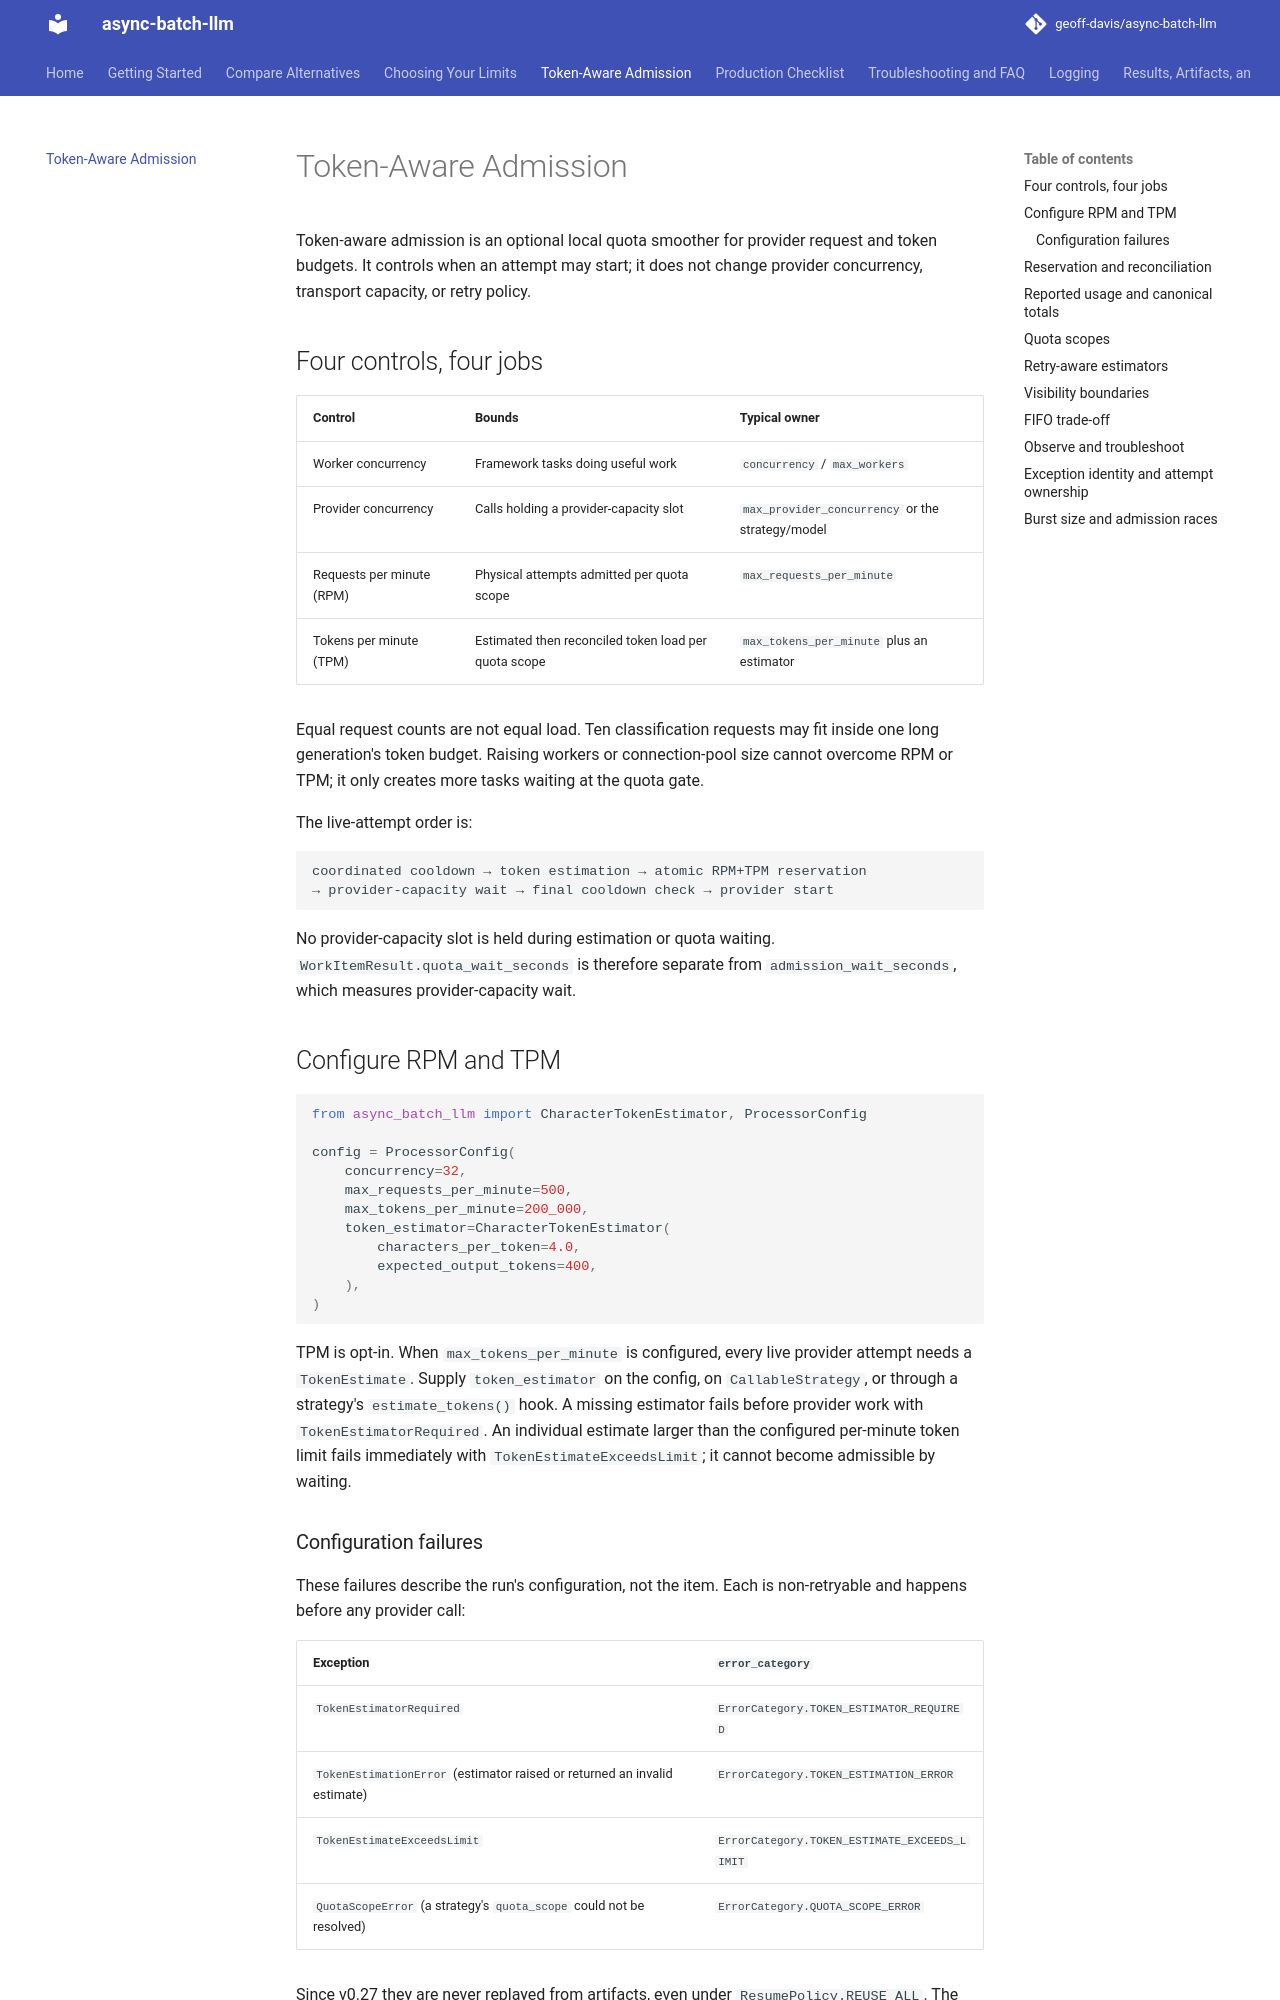

repository: geoff-davis/async-batch-llm · page: token-aware-admission/index.html · generator: mkdocs

# Token-Aware Admission

Token-aware admission is an optional local quota smoother for provider request
and token budgets. It controls when an attempt may start; it does not change
provider concurrency, transport capacity, or retry policy.

## Four controls, four jobs

| Control | Bounds | Typical owner |
| --- | --- | --- |
| Worker concurrency | Framework tasks doing useful work | `concurrency` / `max_workers` |
| Provider concurrency | Calls holding a provider-capacity slot | `max_provider_concurrency` or the strategy/model |
| Requests per minute (RPM) | Physical attempts admitted per quota scope | `max_requests_per_minute` |
| Tokens per minute (TPM) | Estimated then reconciled token load per quota scope | `max_tokens_per_minute` plus an estimator |

Equal request counts are not equal load. Ten classification requests may fit
inside one long generation's token budget. Raising workers or connection-pool
size cannot overcome RPM or TPM; it only creates more tasks waiting at the
quota gate.

The live-attempt order is:

```text
coordinated cooldown → token estimation → atomic RPM+TPM reservation
→ provider-capacity wait → final cooldown check → provider start
```

No provider-capacity slot is held during estimation or quota waiting.
`WorkItemResult.quota_wait_seconds` is therefore separate from
`admission_wait_seconds`, which measures provider-capacity wait.

## Configure RPM and TPM

```python
from async_batch_llm import CharacterTokenEstimator, ProcessorConfig

config = ProcessorConfig(
    concurrency=32,
    max_requests_per_minute=500,
    max_tokens_per_minute=200_000,
    token_estimator=CharacterTokenEstimator(
        characters_per_token=4.0,
        expected_output_tokens=400,
    ),
)
```

TPM is opt-in. When `max_tokens_per_minute` is configured, every live
provider attempt needs a `TokenEstimate`. Supply `token_estimator` on the
config, on `CallableStrategy`, or through a strategy's `estimate_tokens()`
hook. A missing estimator fails before provider work with
`TokenEstimatorRequired`. An individual estimate larger than the configured
per-minute token limit fails immediately with `TokenEstimateExceedsLimit`; it cannot become
admissible by waiting.

### Configuration failures

These failures describe the run's configuration, not the item. Each is
non-retryable and happens before any provider call:

| Exception | `error_category` |
| --- | --- |
| `TokenEstimatorRequired` | `ErrorCategory.TOKEN_ESTIMATOR_REQUIRED` |
| `TokenEstimationError` (estimator raised or returned an invalid estimate) | `ErrorCategory.TOKEN_ESTIMATION_ERROR` |
| `TokenEstimateExceedsLimit` | `ErrorCategory.TOKEN_ESTIMATE_EXCEEDS_LIMIT` |
| `QuotaScopeError` (a strategy's `quota_scope` could not be resolved) | `ErrorCategory.QUOTA_SCOPE_ERROR` |

Since v0.27 they are never replayed from artifacts, even under
`ResumePolicy.REUSE_ALL`. The first three are checkpointed with
`replay_eligible=False`; `quota_scope_error` fails before an artifact key exists and
is not checkpointed. Fix the configuration and resume, and those items execute
again. Because a missing estimator or a broken quota scope usually affects every
item, `TOKEN_ESTIMATOR_REQUIRED` and `QUOTA_SCOPE_ERROR` are good
[`abort_on_error_categories`](guardrails.md#configurable-fail-fast) candidates. See
[`ErrorCategory`](api/core.md#errorcategory) for every category.

`CharacterTokenEstimator` uses a character-ratio heuristic and a fixed
expected output allowance. It is approximate and is never enabled
automatically. Prefer a provider tokenizer and a workload-specific output
estimate when accuracy matters.
